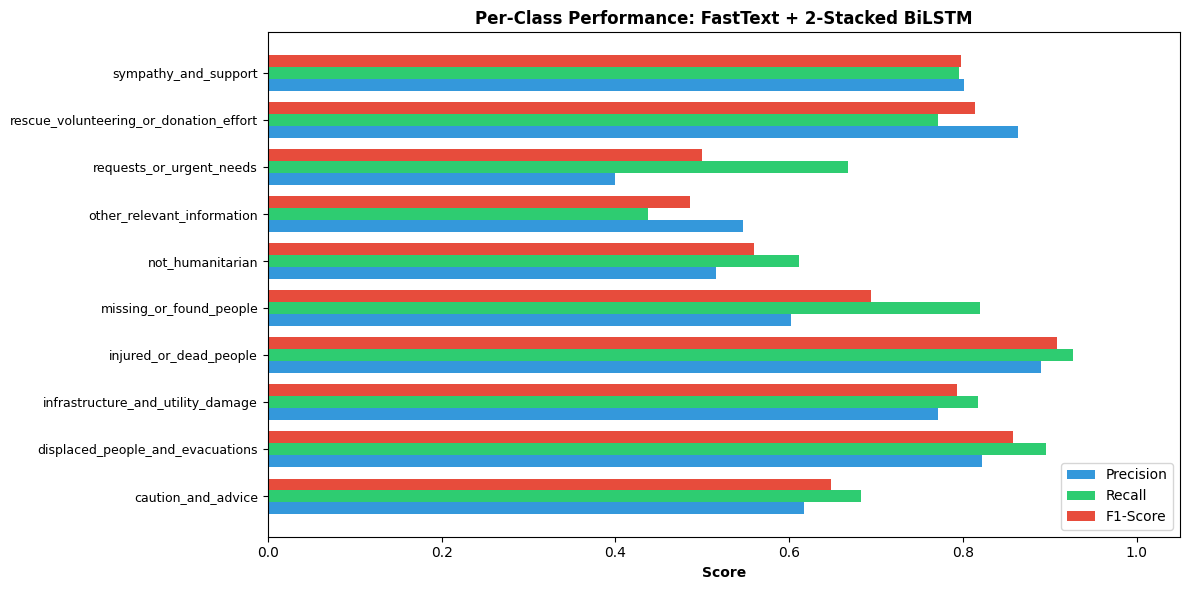

The data file committed next to this chart (first rows):
Class, Precision, Recall, F1-Score, Support
caution_and_advice, 0.6174, 0.6832, 0.6486, 1070
displaced_people_and_evacuations, 0.8223, 0.8962, 0.8577, 790.0
infrastructure_and_utility_damage, 0.7712, 0.8169, 0.7934, 1617
injured_or_dead_people, 0.8904, 0.9267, 0.9082, 1447
missing_or_found_people, 0.602, 0.8194, 0.6941, 72.0
not_humanitarian, 0.5156, 0.6112, 0.5594, 1245
other_relevant_information, 0.5471, 0.4371, 0.4859, 2407
requests_or_urgent_needs, 0.3995, 0.6679, 0.5, 521.0
rescue_volunteering_or_donation_effort, 0.8633, 0.771, 0.8146, 4219
sympathy_and_support, 0.8011, 0.7957, 0.7984, 1772
